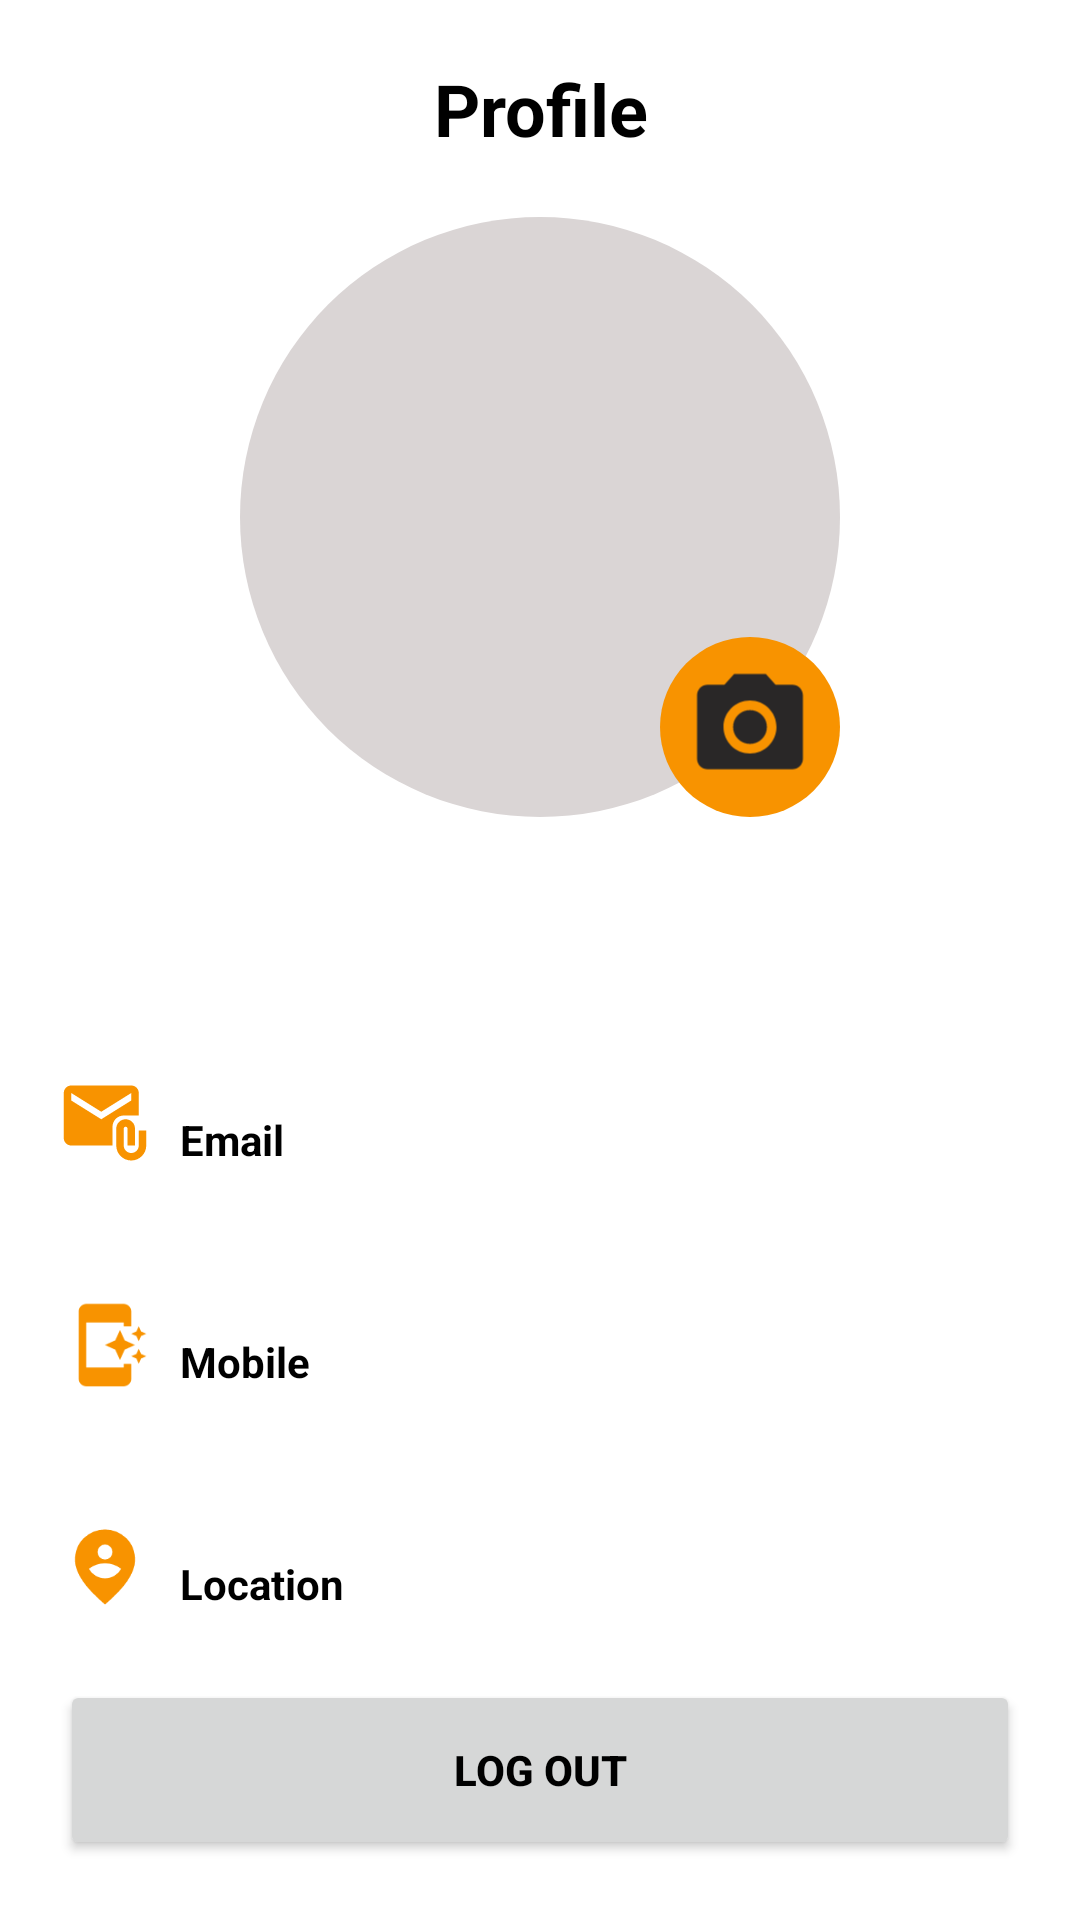

Produce the Android XML layout that renders to this screen, including the resource entries it uses.
<!-- AndroidManifest.xml: application theme Theme.Erabook -->
<!-- res/layout/user_profile.xml -->
<?xml version="1.0" encoding="utf-8"?>
<androidx.constraintlayout.widget.ConstraintLayout xmlns:android="http://schemas.android.com/apk/res/android"
    xmlns:app="http://schemas.android.com/apk/res-auto"
    android:layout_width="match_parent"
    android:layout_height="match_parent">

    <androidx.constraintlayout.widget.ConstraintLayout
        android:id="@+id/profileContainer"
        android:layout_width="match_parent"
        android:layout_height="0dp"
        app:layout_constraintEnd_toEndOf="parent"
        app:layout_constraintStart_toStartOf="parent"
        app:layout_constraintTop_toTopOf="parent">

        <TextView
            android:id="@+id/profile"
            android:layout_width="wrap_content"
            android:layout_height="wrap_content"
            android:padding="20dp"
            android:text="@string/profile"
            android:textAlignment="center"
            android:textSize="@dimen/textLarge"
            android:textStyle="bold"
            app:layout_constraintEnd_toEndOf="parent"
            app:layout_constraintStart_toStartOf="parent"
            app:layout_constraintTop_toTopOf="parent" />

        <ImageButton
            android:id="@+id/editProfile"
            android:layout_width="38dp"
            android:layout_height="38dp"
            android:layout_margin="20dp"
            android:background="@null"
            android:contentDescription="@string/desc_img"
            android:scaleType="centerCrop"
            android:src="@drawable/edit"
            app:layout_constraintEnd_toEndOf="parent"
            app:layout_constraintTop_toTopOf="parent" />

        <ImageView
            android:id="@+id/profileImg"
            android:layout_width="200dp"
            android:layout_height="200dp"
            android:backgroundTint="@null"
            android:background="@drawable/circle"
            app:layout_constraintBottom_toTopOf="@+id/profileName"
            app:layout_constraintEnd_toEndOf="parent"
            app:layout_constraintStart_toStartOf="parent"
            app:layout_constraintTop_toBottomOf="@+id/profile" />
        <ProgressBar
            android:id="@+id/loader"
            android:layout_width="wrap_content"
            android:layout_height="wrap_content"
            android:visibility="gone"
            android:indeterminateTint="@color/primary"
            app:layout_constraintBottom_toTopOf="@+id/profileName"
            app:layout_constraintEnd_toEndOf="parent"
            app:layout_constraintStart_toStartOf="parent"
            app:layout_constraintTop_toBottomOf="@+id/profile" />
        <ImageView
            android:id="@+id/photoCamera"
            android:layout_width="60dp"
            android:layout_height="60dp"
            android:src="@drawable/camera_button_background"
            app:layout_constraintBottom_toBottomOf="@id/profileImg"
            app:layout_constraintEnd_toEndOf="@id/profileImg"
            />
        <TextView
            android:id="@+id/profileName"
            android:layout_width="wrap_content"
            android:layout_height="wrap_content"
            android:padding="@dimen/space10"
            android:textAlignment="center"
            android:textSize="@dimen/textXMedium"
            app:layout_constraintEnd_toEndOf="parent"
            app:layout_constraintStart_toStartOf="parent"
            app:layout_constraintBottom_toBottomOf="parent"
            app:layout_constraintTop_toBottomOf="@+id/profileImg" />
    </androidx.constraintlayout.widget.ConstraintLayout>

    <ImageView
        android:id="@+id/emailIcon"
        android:layout_width="30dp"
        android:layout_height="30dp"
        android:layout_marginStart="@dimen/space20"
        android:layout_marginTop="40dp"
        android:src="@drawable/email"
        app:layout_constraintStart_toStartOf="parent"
        app:layout_constraintTop_toBottomOf="@id/profileContainer" />

    <TextView
        android:id="@+id/emailProfileText"
        android:layout_width="wrap_content"
        android:layout_height="wrap_content"
        android:layout_marginStart="@dimen/space10"
        android:text="@string/email_label"
        android:textAlignment="center"
        android:textSize="@dimen/textMedium"
        android:textStyle="bold"
        app:layout_constraintBottom_toBottomOf="@id/emailIcon"
        app:layout_constraintStart_toEndOf="@id/emailIcon" />

    <TextView
        android:id="@+id/emailProfile"
        android:layout_width="wrap_content"
        android:layout_height="wrap_content"
        android:layout_marginStart="@dimen/space10"
        android:layout_marginTop="@dimen/space5"
        android:textAlignment="center"
        android:textSize="@dimen/textMedium"
        app:layout_constraintStart_toEndOf="@id/emailIcon"
        app:layout_constraintTop_toBottomOf="@id/emailIcon" />

    <ImageView
        android:id="@+id/mobileIcon"
        android:layout_width="30dp"
        android:layout_height="30dp"
        android:layout_margin="@dimen/space20"
        android:src="@drawable/mobile"
        app:layout_constraintStart_toStartOf="parent"
        app:layout_constraintTop_toBottomOf="@id/emailProfile" />

    <TextView
        android:id="@+id/mobileProfileText"
        android:layout_width="wrap_content"
        android:layout_height="wrap_content"
        android:layout_marginStart="@dimen/space10"
        android:text="@string/mobile_label"
        android:textAlignment="center"
        android:textSize="@dimen/textMedium"
        android:textStyle="bold"
        app:layout_constraintBottom_toBottomOf="@id/mobileIcon"
        app:layout_constraintStart_toEndOf="@id/mobileIcon" />

    <TextView
        android:id="@+id/mobileNumber"
        android:layout_width="wrap_content"
        android:layout_height="wrap_content"
        android:layout_marginStart="@dimen/space10"
        android:layout_marginTop="@dimen/space5"
        android:textAlignment="center"
        android:textSize="@dimen/textMedium"
        app:layout_constraintStart_toEndOf="@id/mobileIcon"
        app:layout_constraintTop_toBottomOf="@id/mobileIcon" />

    <ImageView
        android:id="@+id/locationIcon"
        android:layout_width="30dp"
        android:layout_height="30dp"
        android:layout_margin="@dimen/space20"
        android:src="@drawable/location"
        app:layout_constraintStart_toStartOf="parent"
        app:layout_constraintTop_toBottomOf="@id/mobileNumber" />

    <TextView
        android:id="@+id/locationProfileText"
        android:layout_width="wrap_content"
        android:layout_height="wrap_content"
        android:layout_marginStart="@dimen/space10"
        android:text="@string/location_label"
        android:textAlignment="center"
        android:textSize="@dimen/textMedium"
        android:textStyle="bold"
        app:layout_constraintBottom_toBottomOf="@id/locationIcon"
        app:layout_constraintStart_toEndOf="@id/locationIcon" />

    <TextView
        android:id="@+id/locationCity"
        android:layout_width="wrap_content"
        android:layout_height="wrap_content"
        android:layout_marginStart="@dimen/space10"
        android:layout_marginTop="@dimen/space5"
        android:textAlignment="center"
        android:textSize="@dimen/textMedium"
        app:layout_constraintStart_toEndOf="@id/locationIcon"
        app:layout_constraintTop_toBottomOf="@id/locationIcon" />

    <ImageView
        android:id="@+id/locationButton"
        android:layout_width="30dp"
        android:layout_height="30dp"
        android:layout_margin="@dimen/space20"
        android:src="@drawable/next"
        app:layout_constraintBottom_toBottomOf="@id/locationCity"
        app:layout_constraintEnd_toEndOf="parent"
        app:layout_constraintTop_toTopOf="@id/locationIcon" />

    <Button
        android:id="@+id/log_out"
        android:layout_width="match_parent"
        android:layout_height="60dp"
        android:layout_margin="@dimen/space20"
        android:text="@string/log_out"
        android:textStyle="bold"
        app:circularflow_radiusInDP="22"
        app:layout_constraintBottom_toBottomOf="parent"
        app:layout_constraintEnd_toEndOf="parent"
        app:layout_constraintStart_toStartOf="parent" />
</androidx.constraintlayout.widget.ConstraintLayout>
<!-- resources referenced by this layout -->
<resources>
  <color name="primary">#FFf89300</color>
  <dimen name="space10">10dp</dimen>
  <dimen name="space20">20dp</dimen>
  <dimen name="space5">5dp</dimen>
  <dimen name="textLarge">24sp</dimen>
  <dimen name="textMedium">14sp</dimen>
  <dimen name="textXMedium">20sp</dimen>
  <!-- drawable camera_button_background (drawable) -->
  <?xml version="1.0" encoding="utf-8"?>
  <layer-list xmlns:android="http://schemas.android.com/apk/res/android">
      <item>
          <shape android:shape="oval">
              <solid android:color="@color/primary" />
          </shape>
      </item>
      <item
          android:drawable="@drawable/camera"
          android:bottom="10dp"
          android:left="10dp"
          android:right="10dp"
          android:top="10dp" />
  </layer-list>
  <!-- drawable circle (drawable) -->
  <?xml version="1.0" encoding="utf-8"?>
  <shape
      xmlns:android="http://schemas.android.com/apk/res/android"
      android:shape="oval">
  
      <solid
          android:color="#DAD5D5"/>
  
      <size
          android:width="120dp"
          android:height="120dp"/>
  </shape>
  <!-- drawable email (drawable) -->
  <vector android:height="24dp" android:tint="@color/primary"
      android:viewportHeight="24" android:viewportWidth="24"
      android:width="24dp" xmlns:android="http://schemas.android.com/apk/res/android">
      <path android:fillColor="@android:color/white" android:pathData="M21,10V4c0,-1.1 -0.9,-2 -2,-2H3C1.9,2 1.01,2.9 1.01,4L1,16c0,1.1 0.9,2 2,2h11v-5c0,-1.66 1.34,-3 3,-3H21zM11,11L3,6V4l8,5l8,-5v2L11,11z"/>
      <path android:fillColor="@android:color/white" android:pathData="M21,14v4c0,1.1 -0.9,2 -2,2s-2,-0.9 -2,-2v-4.5c0,-0.28 0.22,-0.5 0.5,-0.5s0.5,0.22 0.5,0.5V18h2v-4.5c0,-1.38 -1.12,-2.5 -2.5,-2.5S15,12.12 15,13.5V18c0,2.21 1.79,4 4,4s4,-1.79 4,-4v-4H21z"/>
  </vector>
  <!-- drawable location (drawable) -->
  <vector xmlns:android="http://schemas.android.com/apk/res/android"
      android:width="38dp"
      android:height="38dp"
      android:viewportWidth="960"
      android:viewportHeight="960">
    <path
        android:fillColor="@color/primary"
        android:pathData="M480,600q56,0 101,-27.5t71,-72.5q-35,-29 -79,-44.5T480,440q-49,0 -93,15.5T308,500q26,45 71,72.5T480,600ZM480,400q33,0 56.5,-23.5T560,320q0,-33 -23.5,-56.5T480,240q-33,0 -56.5,23.5T400,320q0,33 23.5,56.5T480,400ZM480,880Q319,743 239.5,625.5T160,408q0,-150 96.5,-239T480,80q127,0 223.5,89T800,408q0,100 -79.5,217.5T480,880Z"/>
  </vector>
  <string name="desc_img">Some description for img</string>
  <string name="email_label">Email</string>
  <string name="location_label">Location</string>
  <string name="log_out">Log out</string>
  <string name="mobile_label">Mobile</string>
  <string name="profile">Profile</string>
  <style name="Theme.Erabook" parent="Base.Theme.Erabook" />
  <!-- drawable camera (drawable) -->
  <vector android:height="48dp" android:tint="#292727"
      android:viewportHeight="24" android:viewportWidth="24"
      android:width="48dp" xmlns:android="http://schemas.android.com/apk/res/android">
      <path android:fillColor="@android:color/white" android:pathData="M12,12m-3.2,0a3.2,3.2 0,1 1,6.4 0a3.2,3.2 0,1 1,-6.4 0"/>
      <path android:fillColor="@android:color/white" android:pathData="M9,2L7.17,4L4,4c-1.1,0 -2,0.9 -2,2v12c0,1.1 0.9,2 2,2h16c1.1,0 2,-0.9 2,-2L22,6c0,-1.1 -0.9,-2 -2,-2h-3.17L15,2L9,2zM12,17c-2.76,0 -5,-2.24 -5,-5s2.24,-5 5,-5 5,2.24 5,5 -2.24,5 -5,5z"/>
  </vector>
  <style name="Base.Theme.Erabook" parent="Theme.MaterialComponents.DayNight.NoActionBar">
          <item name="colorPrimary">@color/primary</item>
          <item name="colorSecondary">@color/secondary</item>
          <item name="backgroundColor">@color/secondary</item>
          <item name="textFillColor">@color/black</item>
          <item name="android:textColor">@color/black</item>
      </style>
  <color name="secondary">#FFfff4e6</color>
  <color name="black">#FF000000</color>
</resources>
